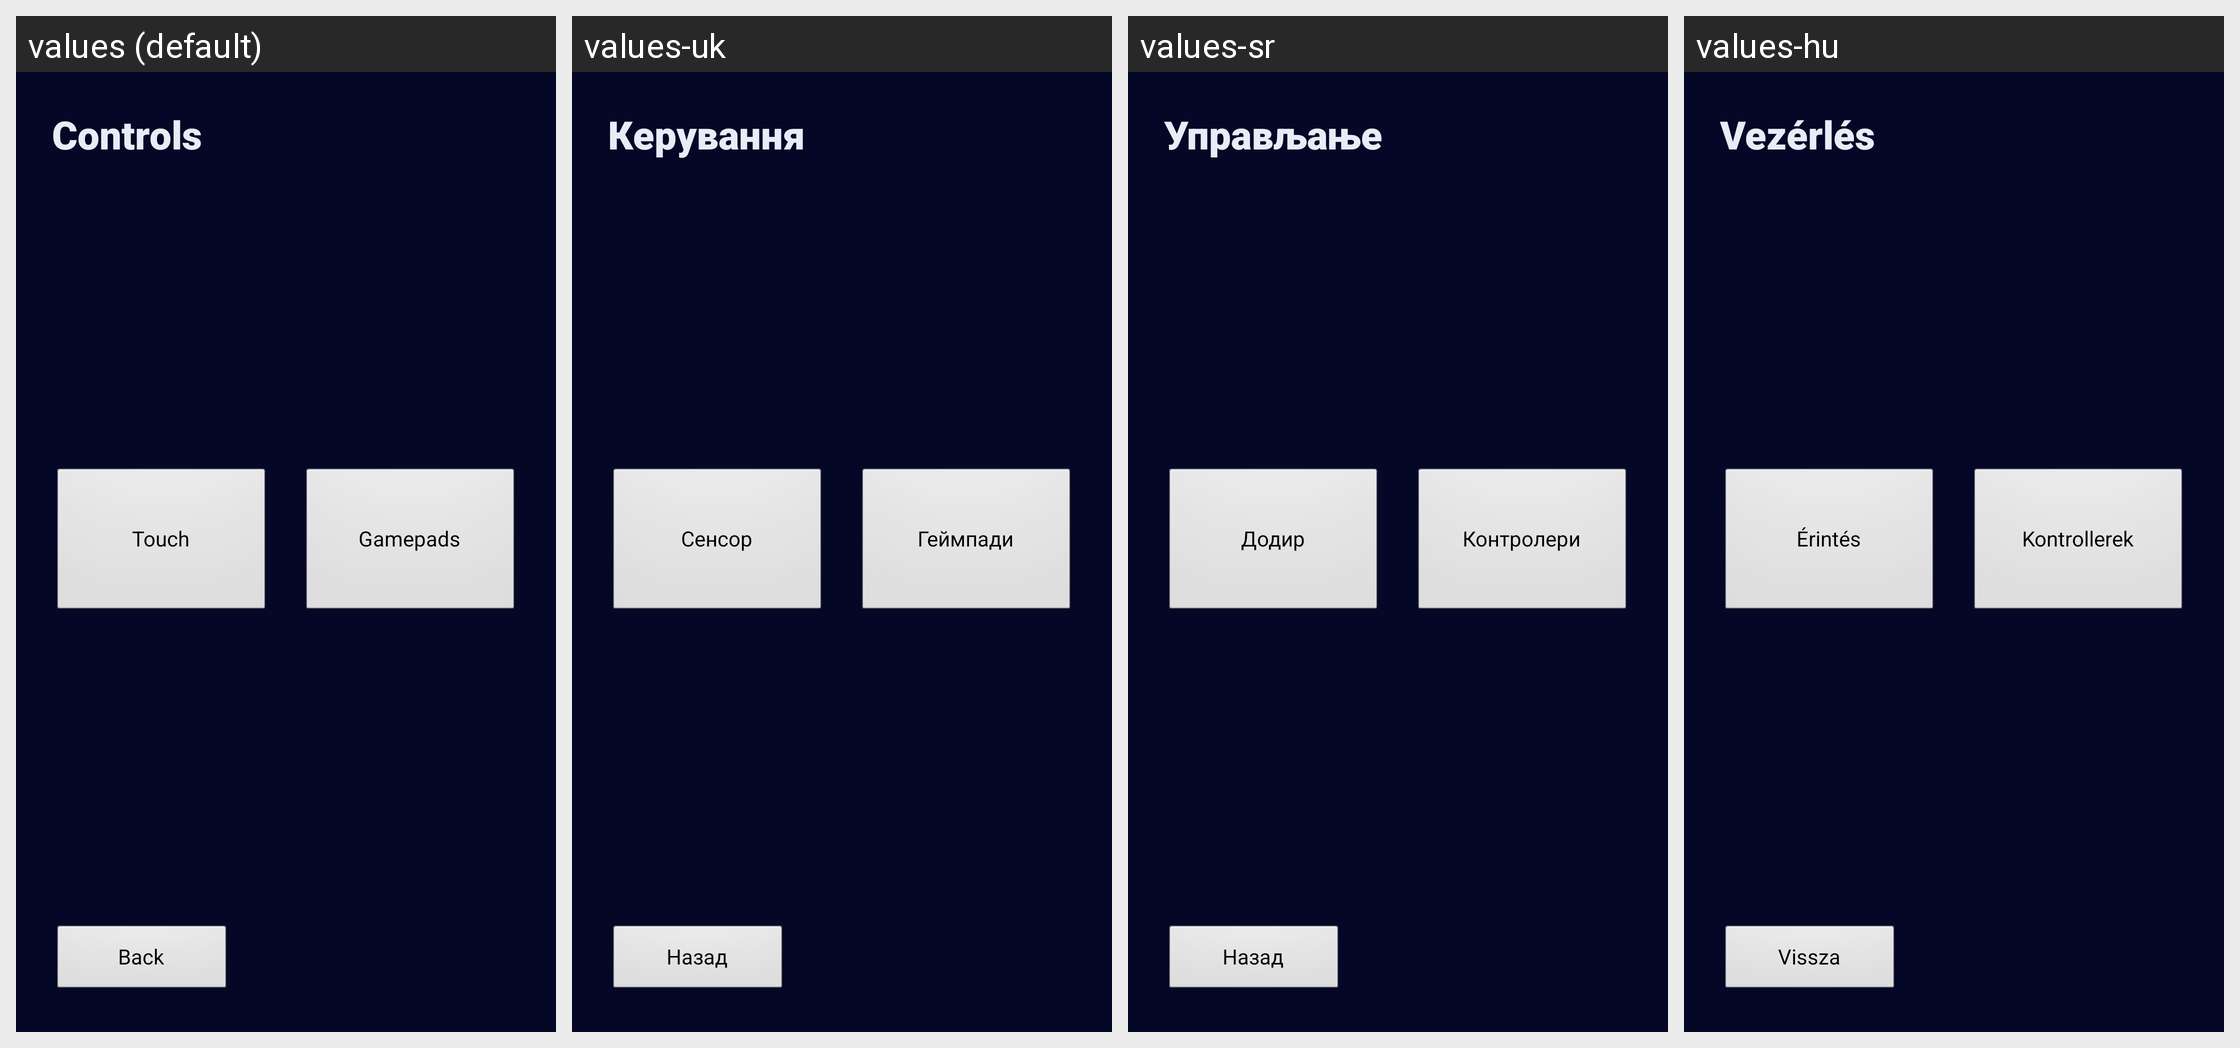

Translations of the strings shown on this Android screen, per locale in the grid:
Android screen res/layout/activity_controls_home.xml rendered under 4 locales, left to right: values (default), values-uk, values-sr, values-hu. Device: Nexus 5 (rendered at 1080×1920; each locale shown at half size, 540×960, under a caption strip naming it); theme AppTheme.
Other locales in the repository, not shown: values-cs, values-de, values-el, values-es, values-fr, values-hr, values-it, values-kk, values-nl, values-pl, values-pt, values-ro, values-ru, values-sv, values-tr.
Strings drawn on this screen, with the default value and each locale's value (text and hints the layout hard-codes, and strings that could not be matched under every locale, appear in the picture but are not listed):

controls_hub
  values: Controls
  values-uk: Керування
  values-sr: Управљање
  values-hu: Vezérlés

controls_touch
  values: Touch
  values-uk: Сенсор
  values-sr: Додир
  values-hu: Érintés

controls_gamepad
  values: Gamepads
  values-uk: Геймпади
  values-sr: Контролери
  values-hu: Kontrollerek

back_to_launcher
  values: Back
  values-uk: Назад
  values-sr: Назад
  values-hu: Vissza
